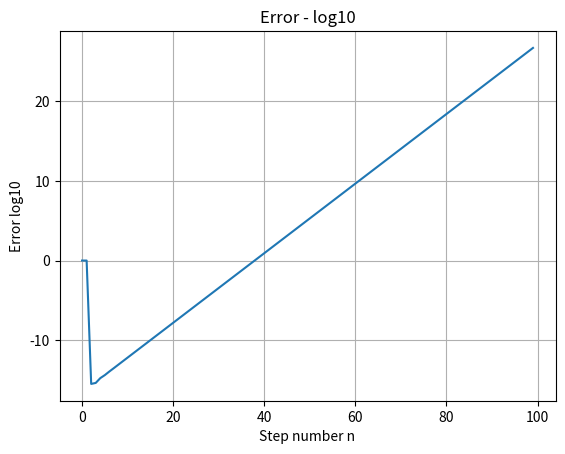

Source code (Python):
# -*- coding: utf-8 -*-
"""
Created on Mon Sep 18 19:43:19 2017

[redacted]
"""
#Oblig 1 MATINF - 1100
import numpy as py
import math as ma
import matplotlib.pyplot as plt

#%% Oppgave 1a)
#Deklarerer vektor x og de to første indisiene.
x = py.zeros(100)
x[0] = 1
x[1] = 2

#Lager en forløkke over de hundre verdiene
for i in range(2,100):
    
    #Skriver om ligning (1) og får
    x[i] = 2*x[i-1] + 2*x[i-2]
    print( 2*x[i-1] + 2*x[i-2])


#%% Oppgave 1b)
#Deklarerer vektor x og de to første indisiene.
x = py.zeros(100)
x[0] = 1 
x[1] = 1 - ma.sqrt(3)
    
#Lager en forløkke over de hundre verdiene
for i in range(2,100):
    
    #Skriver om ligning (1) og får
    x[i] = 2*x[i-1] + 2*x[i-2]
    print( 2*x[i-1] + 2*x[i-2])
    
#%% Oppgave 1d)

#Lager vektor med løsningen
xreal = py.zeros(100)
xreal[0] = 1
xreal[1] = 1 - ma.sqrt(3)
for i in range(2,100):
   xreal[i] = (1 - ma.sqrt(3))**i
        
#Regner ut error
err = py.zeros(100)
xx = py.zeros(100)
xx[0] = 1
for i in range(2,100):
       err[i] = ma.log10((x[i] - xreal[i]))
       xx[i] = i
    
#Plotter relativ error
fig1 = plt.figure(2)
h_10 = plt.plot(err)  
plt.title("Error - log10")
plt.ylabel("Error log10")
plt.xlabel("Step number n")
plt.grid()
plt.show()
fig1.savefig('RelativeError.png')
    
#%% Oppgave 2a)

#initialiserer variablene i og n    
n = [5000.0,100000.0,1000.0]
i = [4.0,60.0,500.0]

#lager en forløkke over de tre tilfelle
for t in range (0,3):
    
    #initialiserer den første binomialkoeffisienten
    binom = (i[t]+1.0)
    
    #Kalkulerer binomialkoeffisient. Får med siste multiplikasjon ved +1! 
    for j in range (2,(int(n[t]-i[t]) + 1)):
        
        binom = binom*((i[t]+float(j))/float(j))

    print(binom)


#%% Oppgave 3b)

from random import random

antfeil = 0; N = 10000
x0 = y0 = z0 = 0.0
feil1 = feil2 = 0.0

for i in range(N):
    x = random(); y = random(); z = random()
    res1 = x*(y + z)
    res2 = x*y + y*z
    
    if res1 != res2:
        antfeil += 1
        x0 = x; y0 = y; z0 = z
        ikkeass1 = res1
        ikkeass2 = res2
        
print (100. * antfeil/N)
print (x0, y0, z0, ikkeass1 - ikkeass2)
    
    
